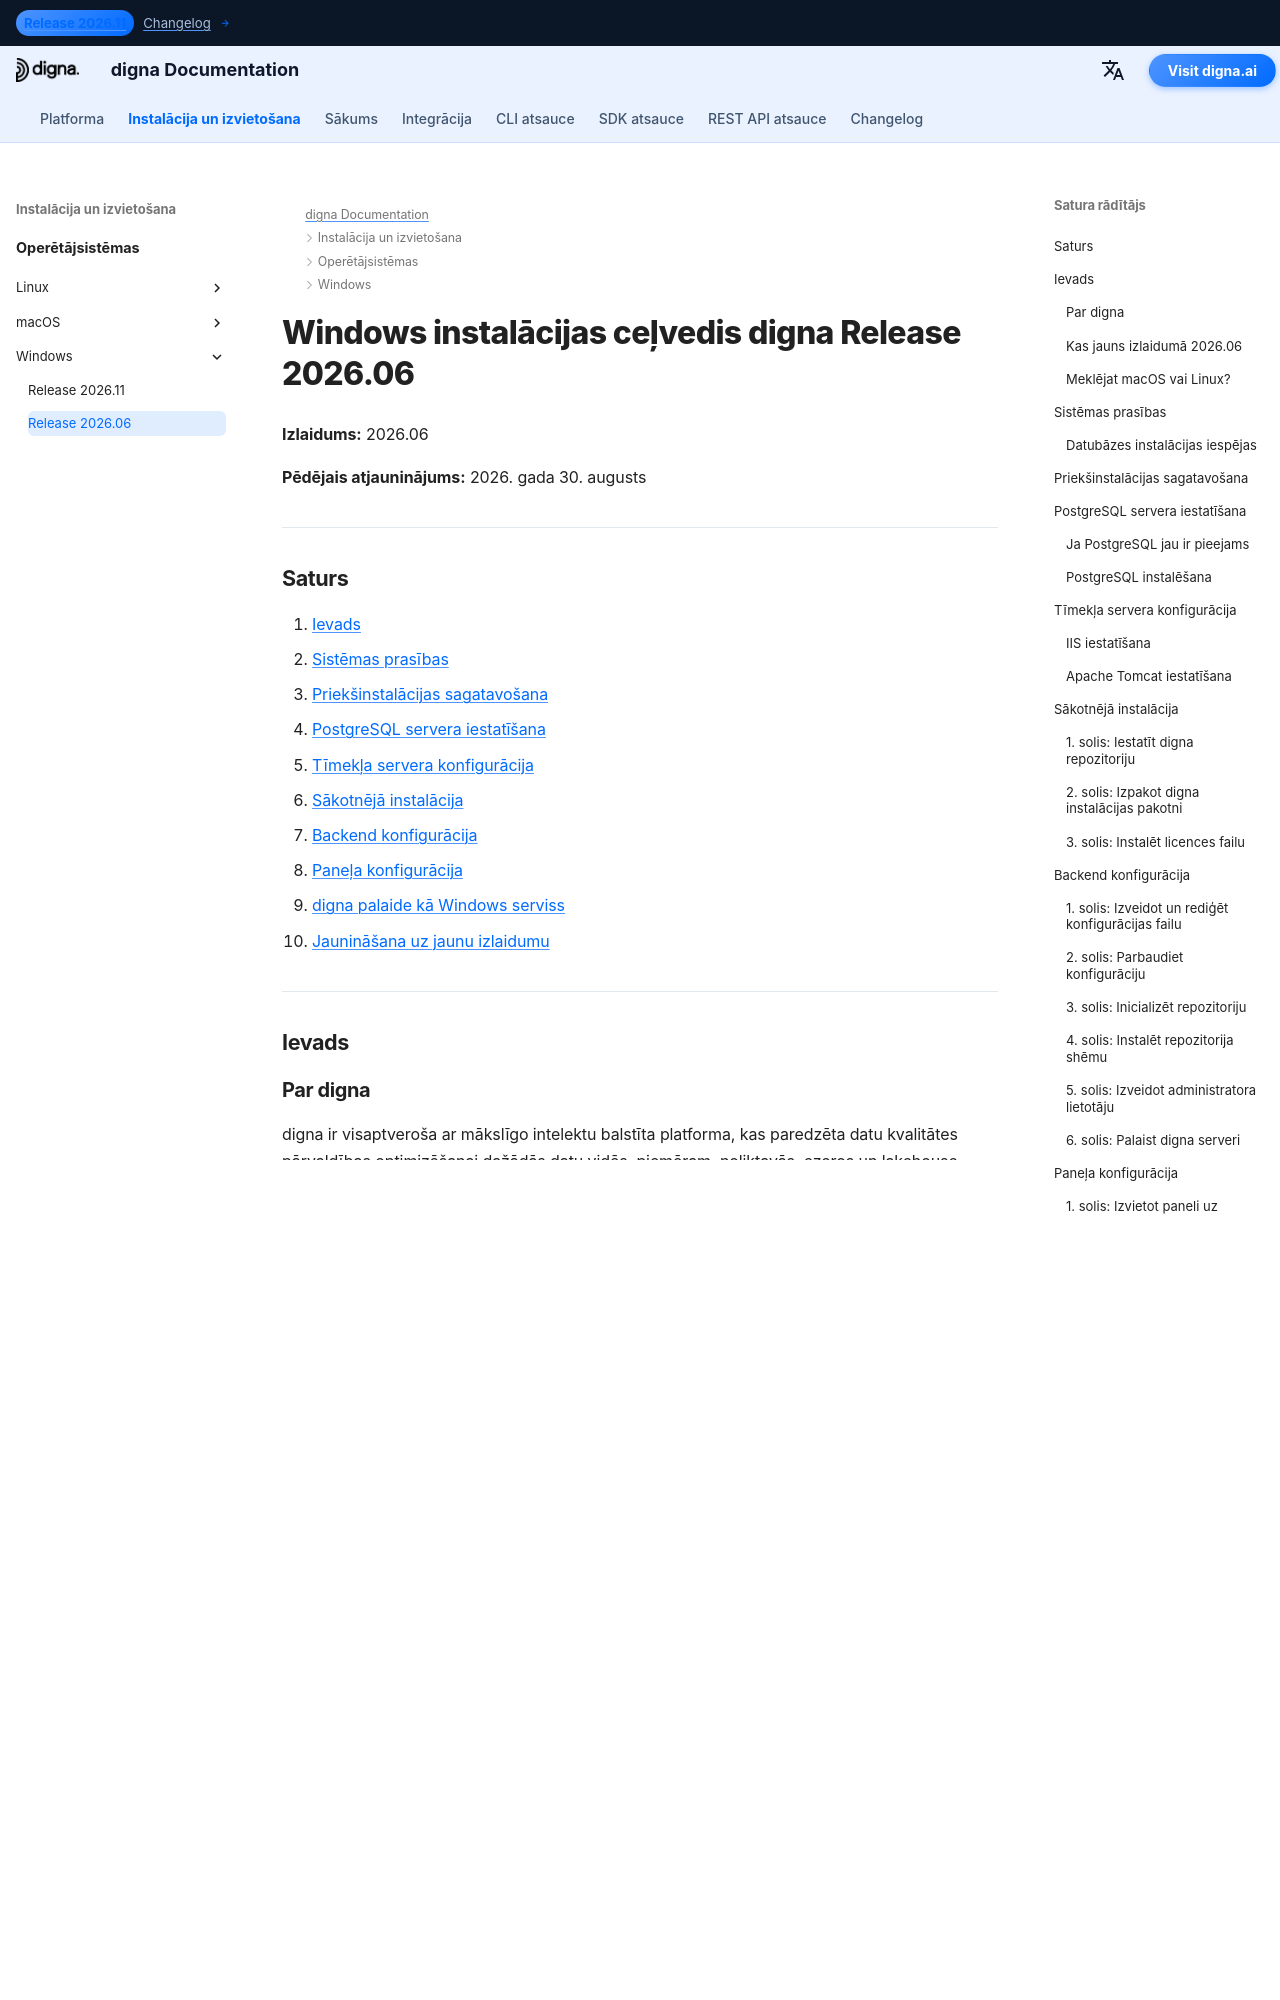

repository: dignaai/digna-docs · page: lv/installation_deployment/Windows/Release 2026.06/installation_guide_digna_windows_2026_06/index.html · generator: mkdocs

---
title: Windows instalācijas ceļvedis – digna Release 2026.06 | digna dokumentācija
description: Soli pa solim ceļvedis par digna Release 2026.06 uzstādīšanu Windows — sistēmas prasības, PostgreSQL iestatīšana, tīmekļa servera konfigurācija, backend un paneļa konfigurācija, digna darbība kā Windows serviss un jaunināšana uz jaunu izlaidumu.
keywords: digna Windows instalācija, digna izvietošanas ceļvedis, digna backend iestatīšana, digna paneļa instalācija, postgresql iestatīšana, digna Windows serviss, digna jaunināšanas ceļvedis
image: /assets/logo_square.png
---

# Windows instalācijas ceļvedis digna Release 2026.06

**Izlaidums:** 2026.06

**Pēdējais atjauninājums:** 2026. gada 30. augusts


---

## Saturs

1. [Ievads](#introduction)
2. [Sistēmas prasības](#system-requirements)
3. [Priekšinstalācijas sagatavošana](#pre-installation-setup)
4. [PostgreSQL servera iestatīšana](#postgresql-server-setup)
5. [Tīmekļa servera konfigurācija](#web-server-configuration)
6. [Sākotnējā instalācija](#initial-installation)
7. [Backend konfigurācija](#backend-configuration)
8. [Paneļa konfigurācija](#dashboard-configuration)
9. [digna palaide kā Windows serviss](#running-digna-as-a-windows-service)
10. [Jaunināšana uz jaunu izlaidumu](#upgrading-to-a-new-release)

---

## Ievads {: #introduction }

### Par digna

digna ir visaptveroša ar mākslīgo intelektu balstīta platforma, kas paredzēta datu kvalitātes pārvaldības optimizēšanai dažādās datu vidēs, piemēram, noliktavās, ezeros un lakehouse risinājumos. Izstrādāta kā mērogojama un pielāgojama sistēma, digna risina mūsdienu datu izaicinājumus, izmantojot automatizāciju, reāllaika uzraudzību un anomāliju atklāšanu.

digna sastāv no divām galvenajām komponentēm:

- **digna**: lietojumprogrammas kodols, kas atbild par datu apstrādi un kvalitātes pārbaužu veikšanu. Tas apvieno aizmuguri un komandrindas saskarni vienā izpildāmajā failā un aizstāj iepriekšējo laidienu atsevišķās programmas `dignabackend` un `dignacli`.
- **dignadashboard**: tīmekļa saskarne, kas izvietota uz tīmekļa servera un nodrošina lietotājam draudzīgu veidu, kā mijiedarboties ar digna platformu un vizualizēt datu kvalitātes metrikas.

### Kas jauns izlaidumā 2026.06

Šajā izlaidumā datu novērošanas iespējas ir integrētas tieši jūsu kodā, ļaujot izstrādātājiem uzraudzīt datu kvalitāti pie avota. Pilnas detaļas skatiet [izlaiduma piezīmēs](http://docs.digna.ai/changelog/Release_202606/).

### Meklējat macOS vai Linux?

Šis ceļvedis attiecas uz Windows. Citu platformu instalācijas skaidrojumu skatiet [macOS instalācijas ceļvedī](../../macOS/Release%202026.06/installation_guide_digna_macos_2026_06.md) vai [Linux instalācijas ceļvedī](../../Linux/Release%202026.06/installation_guide_digna_linux_2026_06.md).

---
